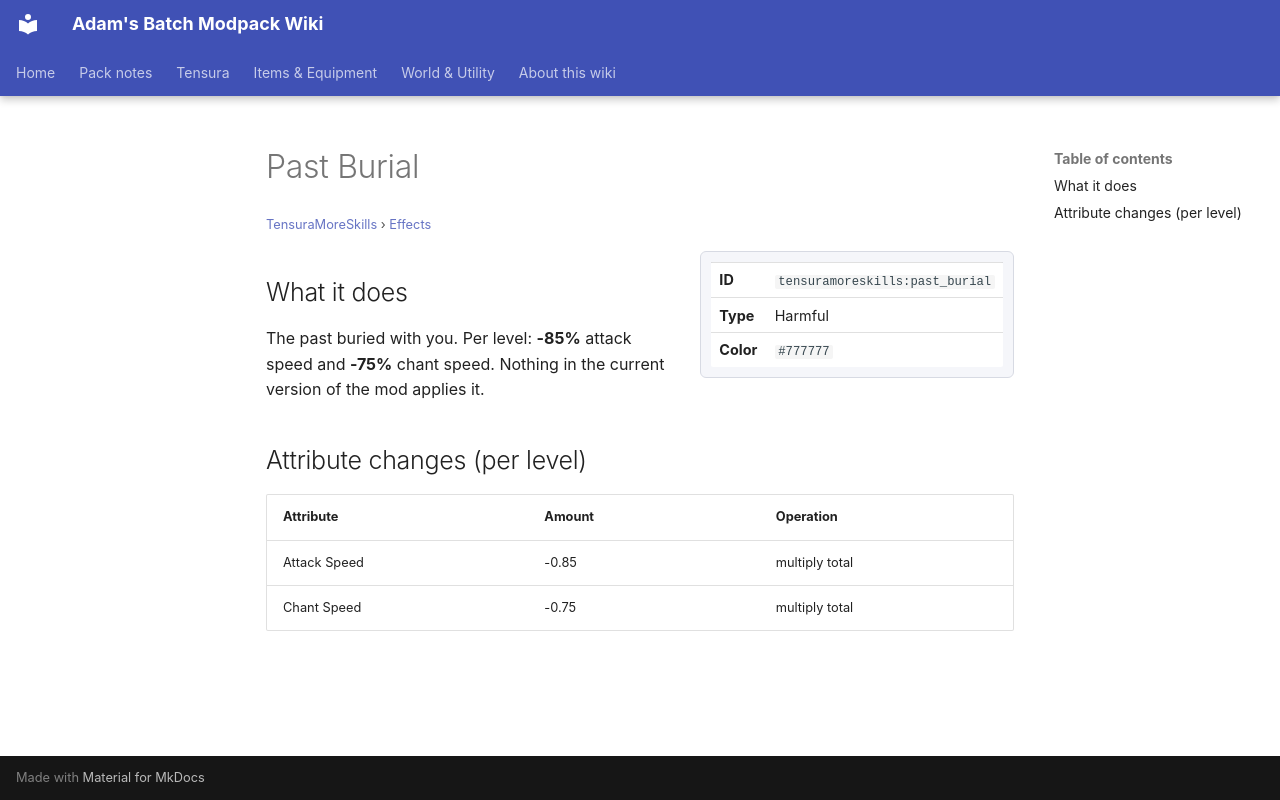

repository: Proteus-Nell/Adams-Batch-MC-Modpack-Wiki · page: tensura-more-skills/effects/past-burial/index.html · generator: mkdocs

# Past Burial

<small>[TensuraMoreSkills](../index.md) &rsaquo; [Effects](index.md)</small>

<div class="infobox" markdown>

| | |
|---|---|
| **ID** | `tensuramoreskills:past_burial` |
| **Type** | Harmful |
| **Color** | `#777777` |

</div>

## What it does

The past buried with you. Per level: **-85%** attack speed and **-75%** chant speed. Nothing in the current version of the mod applies it.

## Attribute changes (per level)

| Attribute | Amount | Operation |
|---|---|---|
| Attack Speed | -0.85 | multiply total |
| Chant Speed | -0.75 | multiply total |
